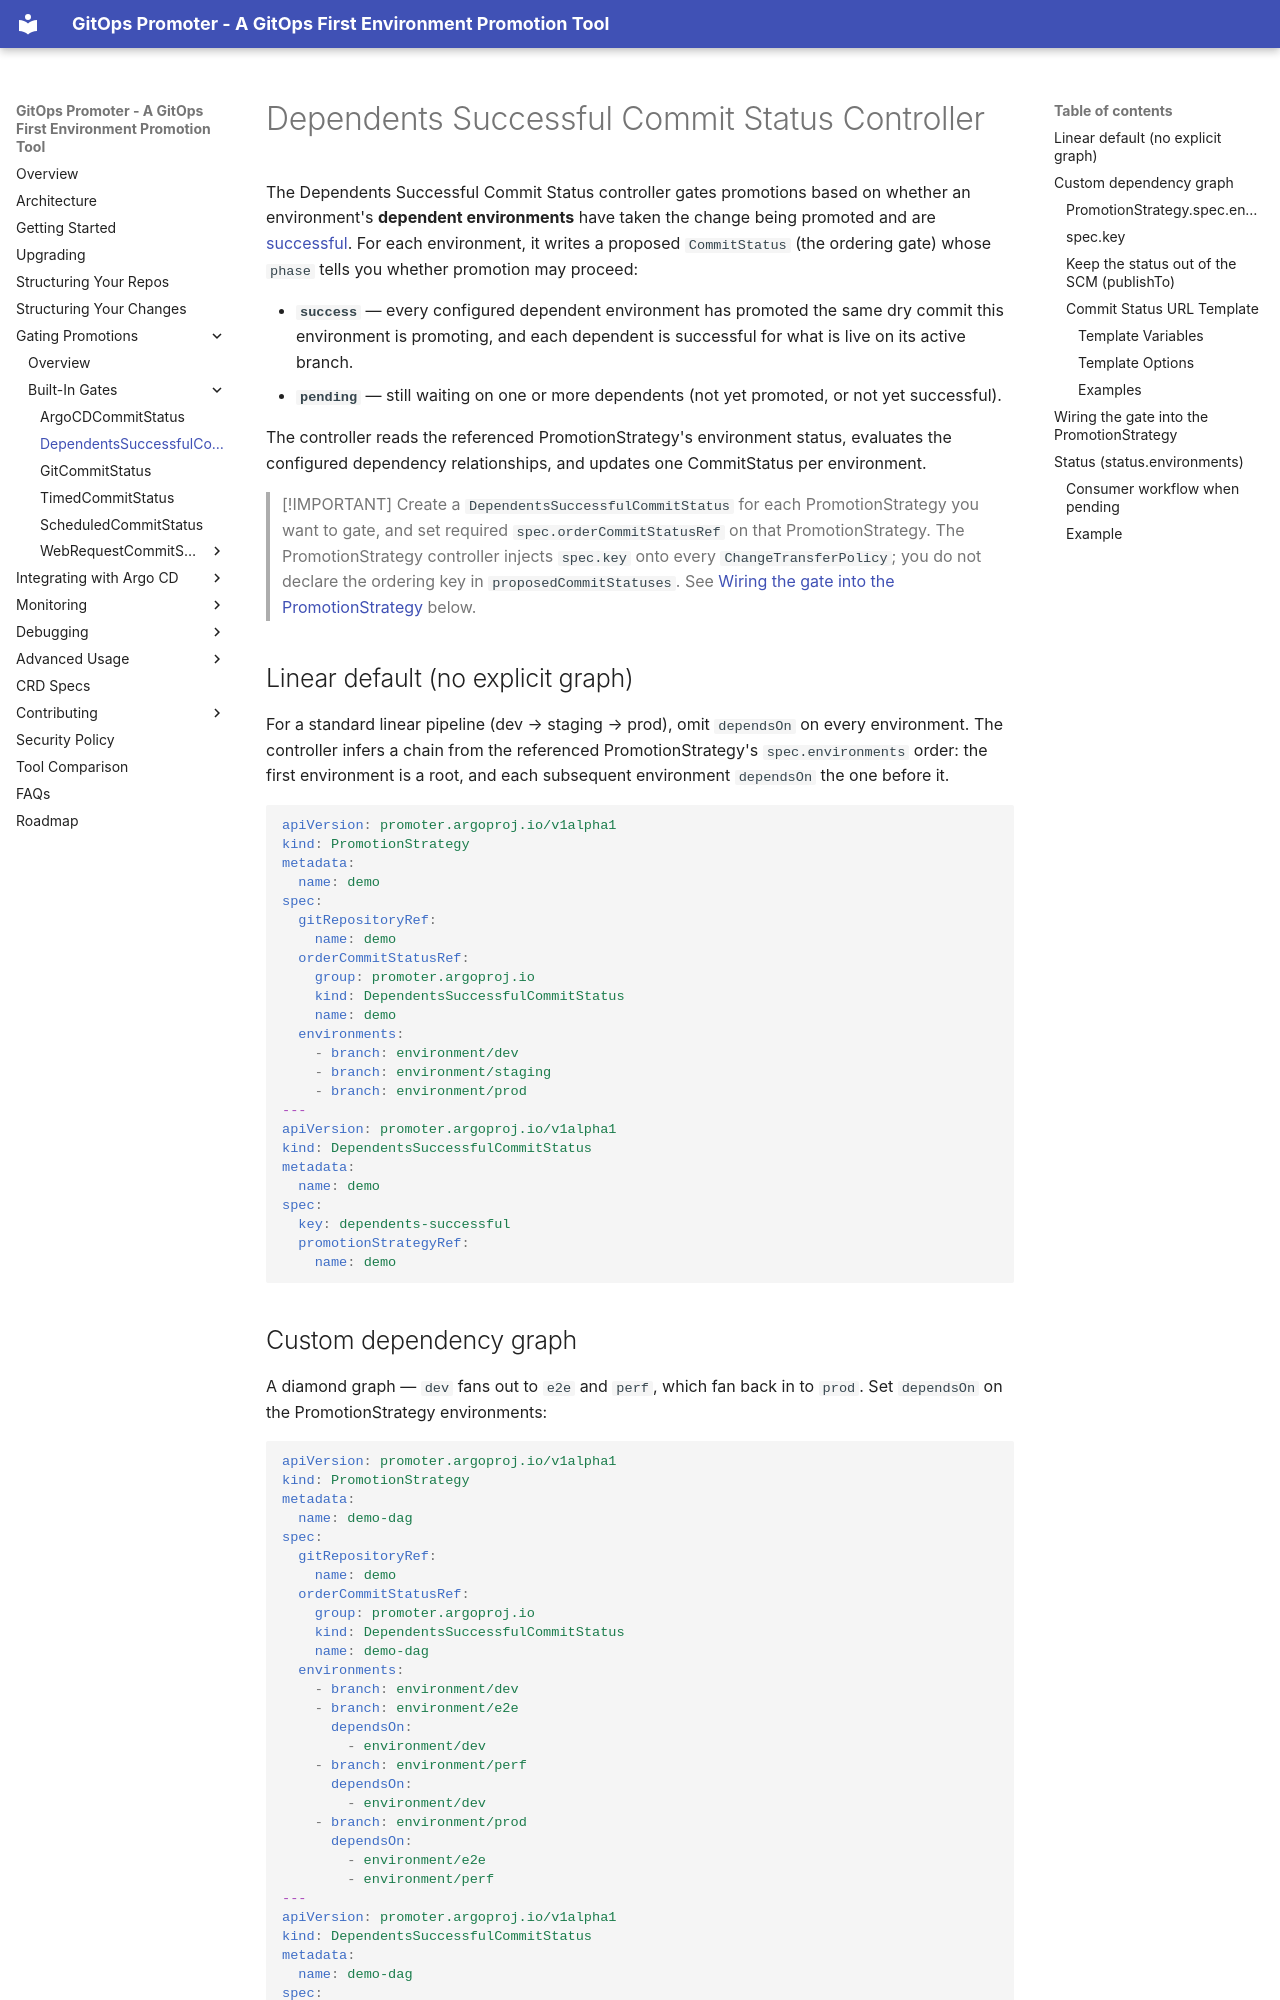

repository: argoproj-labs/gitops-promoter · page: gating-promotions/built-in-gates/dependents-successful-commit-status/index.html · generator: mkdocs

# Dependents Successful Commit Status Controller

The Dependents Successful Commit Status controller gates promotions based on whether an environment's **dependent
environments** have taken the change being promoted and are [successful](../index.md#environment-success). For each
environment, it writes a proposed `CommitStatus` (the ordering gate) whose `phase` tells you whether promotion may proceed:

- **`success`** — every configured dependent environment has promoted the same dry commit this environment is promoting,
  and each dependent is successful for what is live on its active branch.
- **`pending`** — still waiting on one or more dependents (not yet promoted, or not yet successful).

The controller reads the referenced PromotionStrategy's environment status, evaluates the configured dependency
relationships, and updates one CommitStatus per environment.

> [!IMPORTANT]
> Create a `DependentsSuccessfulCommitStatus` for each PromotionStrategy you want to gate, and set required
> `spec.orderCommitStatusRef` on that PromotionStrategy. The PromotionStrategy controller injects `spec.key` onto every
> `ChangeTransferPolicy`; you do not declare the ordering key in `proposedCommitStatuses`. See
> [Wiring the gate into the PromotionStrategy](#wiring-the-gate-into-the-promotionstrategy) below.

## Linear default (no explicit graph)

For a standard linear pipeline (dev → staging → prod), omit `dependsOn` on every environment. The controller infers a
chain from the referenced PromotionStrategy's `spec.environments` order: the first environment is a root, and each
subsequent environment `dependsOn` the one before it.

```yaml
apiVersion: promoter.argoproj.io/v1alpha1
kind: PromotionStrategy
metadata:
  name: demo
spec:
  gitRepositoryRef:
    name: demo
  orderCommitStatusRef:
    group: promoter.argoproj.io
    kind: DependentsSuccessfulCommitStatus
    name: demo
  environments:
    - branch: environment/dev
    - branch: environment/staging
    - branch: environment/prod
---
apiVersion: promoter.argoproj.io/v1alpha1
kind: DependentsSuccessfulCommitStatus
metadata:
  name: demo
spec:
  key: dependents-successful
  promotionStrategyRef:
    name: demo
```

## Custom dependency graph

A diamond graph — `dev` fans out to `e2e` and `perf`, which fan back in to `prod`. Set `dependsOn` on the
PromotionStrategy environments:

```yaml
apiVersion: promoter.argoproj.io/v1alpha1
kind: PromotionStrategy
metadata:
  name: demo-dag
spec:
  gitRepositoryRef:
    name: demo
  orderCommitStatusRef:
    group: promoter.argoproj.io
    kind: DependentsSuccessfulCommitStatus
    name: demo-dag
  environments:
    - branch: environment/dev
    - branch: environment/e2e
      dependsOn:
        - environment/dev
    - branch: environment/perf
      dependsOn:
        - environment/dev
    - branch: environment/prod
      dependsOn:
        - environment/e2e
        - environment/perf
---
apiVersion: promoter.argoproj.io/v1alpha1
kind: DependentsSuccessfulCommitStatus
metadata:
  name: demo-dag
spec:
  key: dependents-successful
  promotionStrategyRef:
    name: demo-dag
```
